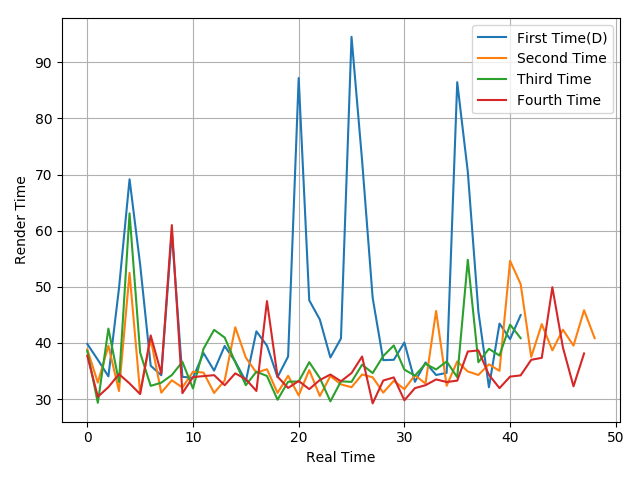

The file beside this chart, header and first rows:
39.83, 37.01, 34.05, 49.74, 69.17, 54, 35.95, 34.25, 59.68, 33.97, 33.79, 38.2, 35.08, 39.47, 36.7, 33.17, 42.08, 39.53, 33.92, 37.59, 87.2, 47.6, 44.18, 37.42
38.86, 32.94, 39.51, 31.45, 52.51, 31.07, 40.73, 31.15, 33.36, 32.07, 34.88, 34.73, 31.1, 33.32, 42.8, 37.4, 34.71, 35.33, 31.11, 34.16, 30.66, 35.17, 30.56, 34.11
38.58, 29.34, 42.56, 33.06, 63.09, 38.28, 32.36, 32.93, 34.29, 36.64, 31.9, 38.98, 42.34, 40.97, 36.58, 32.48, 34.88, 34.12, 29.89, 33.1, 33.14, 36.58, 33.76, 29.61
37.72, 30.42, 32.14, 34.46, 32.8, 30.9, 41.35, 34.57, 61, 31.06, 33.92, 34.1, 34.27, 32.48, 34.59, 33.56, 31.45, 47.46, 34.01, 31.99, 33.23, 31.78, 33.4, 34.38
